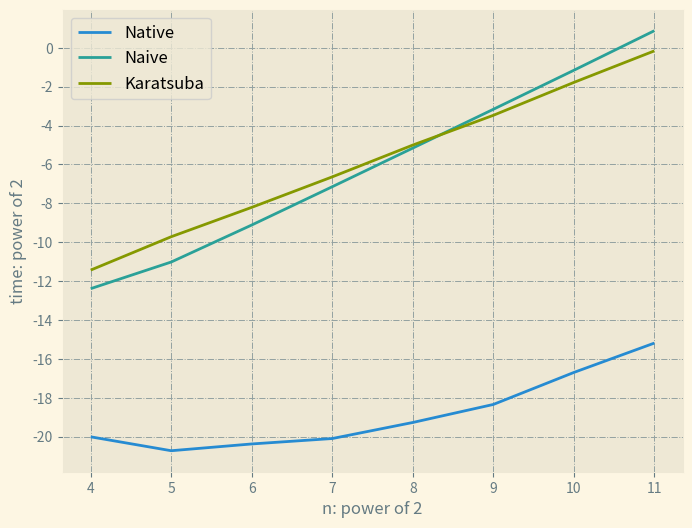

Python code for this plot:
import time
import numpy as np
import matplotlib.pyplot as plt
import string
import random

np.random.seed(0)


def naive(x, y):
    s = []  # 保存x和y的每一位相乘得到的数
    i = 0  # 用于记录右补零的个数
    for b in y[::-1]:  # 低位 => 高位
        p = 0  # 初始进位为零
        ss = str()
        for a in x[::-1]:  # 低位 => 高位
            p, q = divmod(int(a) * int(b) + p, 10)  # a * b + 后一位进来的p = 进到下一位的p * 10 + q
            ss += str(q)
        ss += str(p)
        ss = ss.rjust(len(ss) + i, "0").ljust(2 * n, "0")  # 左右补零保证数位对齐
        i += 1
        s.append(ss)

    # 对列表s中的n个2n位数求和
    xy = str()
    p = 0  # 初始进位为零
    for j in range(2 * n):  # 遍历每个数位
        ss = p
        for i in range(n):  # 对n个数的第j位求和
            ss += int(s[i][j])
        p, q = divmod(ss, 10)  # ss = p * 10 + q
        xy += str(q)
    xy += str(p)
    xy = xy[::-1].lstrip('0')
    return int(xy)


def karatsuba(x, y):
    if len(x) == 1 or len(y) == 1:  # 如果只有1位 不再递归
        return int(x) * int(y)

    nx, ny = len(x), len(y)  # 若数位不相同，将短的左边补零
    if nx < ny:
        x = x.rjust(ny, "0")
        n = ny
    else:
        y = y.rjust(nx, "0")
        n = nx

    a, b = x[0:int(n / 2)], x[int(n / 2): n]
    c, d = y[0:int(n / 2)], y[int(n / 2): n]

    # 三个递归子问题
    ac = karatsuba(a, c)
    bd = karatsuba(b, d)
    ad_bc = karatsuba(str(int(a) + int(b)), str(int(c) + int(d))) - ac - bd

    ad_bc_coef = 1
    if ad_bc < 0:  # 负整数转成字符串最前面会有负号
        ad_bc = - ad_bc
        ad_bc_coef = - 1

    s = []
    ac, bd, ad_bc = str(ac), str(bd), str(ad_bc)

    # 左右补零保证数位对齐
    s.append(ac.ljust(len(ac) + 2 * n - 2 * int(n / 2), "0").rjust(2 * n, "0"))
    s.append(ad_bc.ljust(len(ad_bc) + n - int(n / 2), "0").rjust(2 * n, "0"))
    s.append(bd.rjust(2 * n, "0"))

    xy = str()
    p = 0  # 初始进位为零
    for j in range(2 * n - 1, -1, -1):
        p, q = divmod(p + int(s[0][j]) + ad_bc_coef * int(s[1][j]) + int(s[2][j]), 10)
        xy += str(q)
    xy += str(p)
    xy = xy[::-1].lstrip('0')
    if xy.strip() == "":
        return 0
    else:
        return int(xy)


trial = 8
time_cost = np.empty((3, trial))
for t in range(trial):
    n = 2**(t + 4)
    x, y = ''.join(random.choices(string.digits, k=n)), ''.join(random.choices(string.digits, k=n))
    int_x, int_y = int(x), int(y)

    start = time.perf_counter()
    xy1 = int_x * int_y
    time_cost[0, t] = time.perf_counter() - start

    start = time.perf_counter()
    xy2 = naive(x, y)  # 小学算法
    time_cost[1, t] = time.perf_counter() - start

    start = time.perf_counter()
    xy3 = karatsuba(x, y)
    time_cost[2, t] = time.perf_counter() - start

    print(xy1 - xy2, xy1 - xy3)

with plt.style.context('Solarize_Light2'):
    _, ax = plt.subplots(figsize=(8, 6))
    x = [v + 4 for v in range(trial)]
    ax.plot(x, np.log2(time_cost[0, :]), label="Native")  # 对数坐标轴
    ax.plot(x, np.log2(time_cost[1, :]), label="Naive")
    ax.plot(x, np.log2(time_cost[2, :]), label="Karatsuba")
    ax.set_xlabel('n: power of 2')
    ax.set_ylabel('time: power of 2')
    ax.legend(loc="best", fontsize=12)
    ax.xaxis.set_major_locator(plt.MultipleLocator(1))
    ax.yaxis.set_major_locator(plt.MultipleLocator(2))
    ax.grid(color='#93a1a1', linestyle='-.', linewidth=0.7)
    plt.savefig(f"integer-multiplication.svg", transparent=True, bbox_inches="tight")
